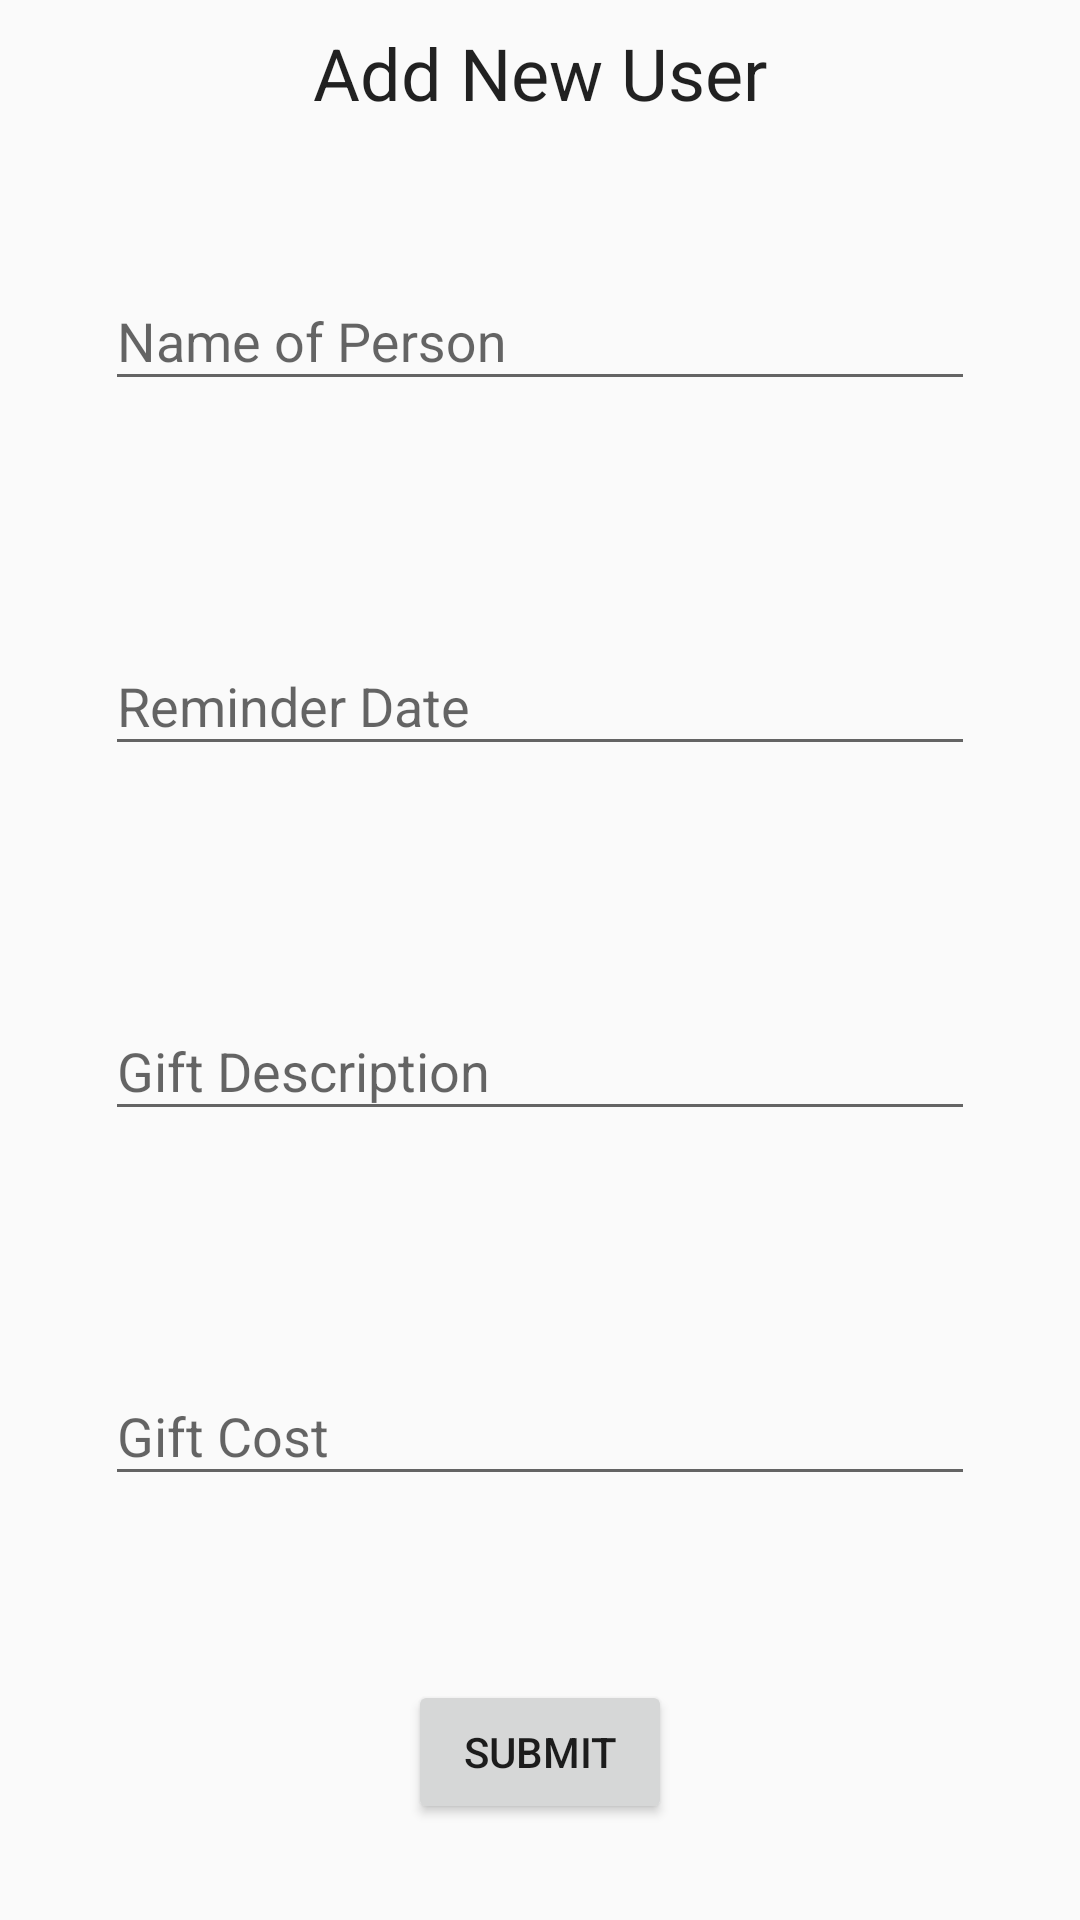

Android layout source for this screen:
<!-- AndroidManifest.xml: application theme AppTheme -->
<!-- res/layout/activity_add_user.xml -->
<?xml version="1.0" encoding="utf-8"?>
<android.support.constraint.ConstraintLayout
    xmlns:android="http://schemas.android.com/apk/res/android"
    xmlns:app="http://schemas.android.com/apk/res-auto"
    xmlns:tools="http://schemas.android.com/tools"
    android:layout_width="match_parent"
    android:layout_height="match_parent">

  <TextView
      android:id="@+id/textView"
      android:layout_width="wrap_content"
      android:layout_height="wrap_content"
      android:layout_marginBottom="8dp"
      android:layout_marginEnd="8dp"
      android:layout_marginStart="8dp"
      android:layout_marginTop="8dp"
      android:text="Add New User"
      android:textAppearance="@style/TextAppearance.AppCompat.Headline"
      app:layout_constraintBottom_toTopOf="@+id/textInputLayout"
      app:layout_constraintEnd_toEndOf="parent"
      app:layout_constraintStart_toStartOf="parent"
      app:layout_constraintTop_toTopOf="parent" />

  <android.support.design.widget.TextInputLayout
      android:id="@+id/textInputLayout_user_name"
      android:layout_width="290dp"
      android:layout_height="wrap_content"
      android:layout_marginBottom="8dp"
      android:layout_marginEnd="8dp"
      android:layout_marginStart="8dp"
      android:layout_marginTop="8dp"
      app:layout_constraintBottom_toTopOf="@+id/textInputLayout_reminder_date"
      app:layout_constraintEnd_toEndOf="parent"
      app:layout_constraintStart_toStartOf="parent"
      app:layout_constraintTop_toBottomOf="@+id/textView"
      app:errorEnabled="true">

    <android.support.design.widget.TextInputEditText
        android:id="@+id/edittext_name"
        android:layout_width="match_parent"
        android:layout_height="wrap_content"
        android:ems="10"
        android:hint="@string/name_hint"
        android:inputType="textPersonName"
        android:textAlignment="center" />
  </android.support.design.widget.TextInputLayout>

  <android.support.design.widget.TextInputLayout
      android:id="@+id/textInputLayout_reminder_date"
      android:layout_width="290dp"
      android:layout_height="wrap_content"
      android:layout_marginBottom="8dp"
      android:layout_marginEnd="8dp"
      android:layout_marginStart="8dp"
      android:layout_marginTop="8dp"
      app:layout_constraintBottom_toTopOf="@+id/textInputLayout_gift_description"
      app:layout_constraintEnd_toEndOf="parent"
      app:layout_constraintStart_toStartOf="parent"
      app:layout_constraintTop_toBottomOf="@+id/textInputLayout_user_name"
      app:errorEnabled="true">

    <android.support.design.widget.TextInputEditText
        android:id="@+id/edittext_reminder_date"
        android:layout_width="match_parent"
        android:layout_height="wrap_content"
        android:ems="10"
        android:hint="@string/reminder_date_hint"
        android:inputType="date"
        android:textAlignment="center" />
  </android.support.design.widget.TextInputLayout>

  <android.support.design.widget.TextInputLayout
      android:id="@+id/textInputLayout_gift_description"
      android:layout_width="290dp"
      android:layout_height="wrap_content"
      android:layout_marginBottom="8dp"
      android:layout_marginEnd="8dp"
      android:layout_marginStart="8dp"
      android:layout_marginTop="8dp"
      app:layout_constraintBottom_toTopOf="@+id/textInputLayout_gift_cost"
      app:layout_constraintEnd_toEndOf="parent"
      app:layout_constraintStart_toStartOf="parent"
      app:layout_constraintTop_toBottomOf="@+id/textInputLayout_reminder_date"
      app:errorEnabled="true">

    <android.support.design.widget.TextInputEditText
        android:id="@+id/edittext_gift_description"
        android:layout_width="match_parent"
        android:layout_height="wrap_content"
        android:ems="10"
        android:hint="@string/gift_description_hint"
        android:inputType="text"
        android:textAlignment="center" />
  </android.support.design.widget.TextInputLayout>

  <android.support.design.widget.TextInputLayout
      android:id="@+id/textInputLayout_gift_cost"
      android:layout_width="290dp"
      android:layout_height="wrap_content"
      android:layout_marginBottom="8dp"
      android:layout_marginEnd="8dp"
      android:layout_marginStart="8dp"
      android:layout_marginTop="8dp"
      app:layout_constraintBottom_toTopOf="@+id/button_submit"
      app:layout_constraintEnd_toEndOf="parent"
      app:layout_constraintStart_toStartOf="parent"
      app:layout_constraintTop_toBottomOf="@+id/textInputLayout_gift_description"
      app:errorEnabled="true">

    <android.support.design.widget.TextInputEditText
        android:id="@+id/edittext_cost"
        android:layout_width="match_parent"
        android:layout_height="wrap_content"
        android:ems="10"
        android:hint="@string/gift_cost_hint"
        android:inputType="text"
        android:textAlignment="center" />
  </android.support.design.widget.TextInputLayout>

  <Button
      android:id="@+id/button_submit"
      android:layout_width="wrap_content"
      android:layout_height="wrap_content"
      android:layout_marginBottom="32dp"
      android:layout_marginEnd="8dp"
      android:layout_marginStart="8dp"
      android:layout_marginTop="8dp"
      android:text="SUBMIT"
      app:layout_constraintBottom_toBottomOf="parent"
      app:layout_constraintEnd_toEndOf="parent"
      app:layout_constraintStart_toStartOf="parent"
      app:layout_constraintTop_toBottomOf="@+id/edittext_cost"
      tools:ignore="NotSibling" />

</android.support.constraint.ConstraintLayout>
<!-- resources referenced by this layout -->
<resources>
  <string name="gift_cost_hint">Gift Cost</string>
  <string name="gift_description_hint">Gift Description</string>
  <string name="name_hint">Name of Person</string>
  <string name="reminder_date_hint">Reminder Date</string>
  <style name="AppTheme" parent="Theme.AppCompat.Light.DarkActionBar">
      
      <item name="colorPrimary">@color/primaryColor</item>
      <item name="colorPrimaryDark">@color/primaryDarkColor</item>
      <item name="colorAccent">@color/secondaryColor</item>
    </style>
  <color name="primaryColor">#d50000</color>
  <color name="primaryDarkColor">#9b0000</color>
  <color name="secondaryColor">#ff5252</color>
</resources>
